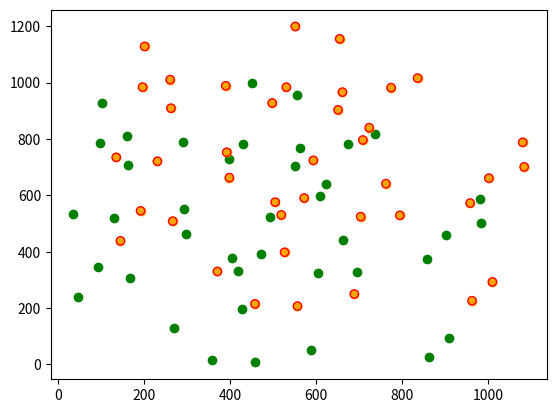

This chart was generated by the following Python code:
"""
polywarp.py
[redacted]

Implementation of IDL's polywarp.pro
Shamelessly copied, well tested against IDL procedure

"""
#import sys
import numpy as np
#from scipy.optimize import curve_fit

def polywarp(xy_out,xy_in,degree=3):
    """
    originally polywarp(Xout,Yout,Xin,Yin,degree=3)
    Fit a function of the form
    Xout = sum over i and j from 0 to degree of: kx[i,j] * Xin^j * Yin^i 
    Yout = sum over i and j from 0 to degree of: ky[i,j] * Xin^j * Yin^i
    Return kx, ky
    len(xo) must be greater than or equal to (degree+1)^2
    """
    x_out=xy_out[:,0]
    y_out=xy_out[:,1]
    x_in=xy_in[:,0]
    y_in=xy_in[:,1]
    
    if len(x_in) != len(y_in) or len(x_in) != len(x_out) or len(x_in) != len(y_out):
        print("Error: length of xo, yo, xi, and yi must be the same")
        return

    if len(x_in) < (degree+1.)**2.:
        print ("Error: length of arrays must be greater than (degree+1)^2")
        return

    # ensure numpy arrays
    x_in = np.array(x_in)
    y_in = np.array(y_in)
    x_out = np.array(x_out)
    y_out = np.array(y_out)

    # set up some useful variables
    degree2 = (degree+1)**2
    x = np.array([x_out,y_out])
    u = np.array([x_in,y_in])
    ut = np.zeros([len(x_in),degree2])
    u2i = np.zeros(degree+1)

    for i in range(len(x_in)):
        u2i[0] = 1.
        zz = u[1,i]
        for j in range(1,degree+1):
            u2i[j]=u2i[j-1]*zz

       # print ("u2i",u2i)

        ut[i,0:degree+1] = u2i

        for j in range(1,degree+1):
            ut[i,j*(degree+1):j*(degree+1)+degree+1]=u2i*u[0,i]**j
       # print ("ut",ut)

    uu = ut.T
  #  print( "uu",uu)
    kk = np.dot(np.linalg.inv(np.dot(uu,ut)),uu).T
   # print( "kk",kk)
    #print( "x[0,:]",x[0,:])
    kx = np.dot(kk.T,x[0,:]).reshape(degree+1,degree+1)
   # print ("kx",kx)
    ky = np.dot(kk.T,x[1,:]).reshape(degree+1,degree+1)
    #print ("ky",ky)

    return kx,ky


# def polywarp_apply(P,Q,pts1):
#      deg=len(P)-1
#      dst=np.zeros(np.shape(pts1))
#      dst[:,0]=[np.sum([P[ii,jj]*pts1[kk,0]**jj * pts1[kk,1]**ii for ii in range(deg+1) for jj in range(deg+1)]) for kk in range(len(pts1))]
#      dst[:,1]=[np.sum([Q[ii,jj]*pts1[kk,0]**jj * pts1[kk,1]**ii for ii in range(deg+1) for jj in range(deg+1)]) for kk in range(len(pts1))]
#      return(dst)


def polywarp_apply(P,Q,pts1):
     deg=len(P)-1
     dst=np.ones(np.shape(pts1))
     dst[:,0]=[np.sum([P[ii,jj]*pts1[kk,0]**ii * pts1[kk,1]**jj for ii in range(deg+1) for jj in range(deg+1)]) for kk in range(len(pts1))]
     dst[:,1]=[np.sum([Q[ii,jj]*pts1[kk,0]**ii * pts1[kk,1]**jj for ii in range(deg+1) for jj in range(deg+1)]) for kk in range(len(pts1))]
     return(dst)


def translate(displacement, degree=3):
    kx = np.zeros((degree+1, degree+1))
    ky = np.zeros((degree+1, degree+1))
    kx[0,0] = displacement[0]
    kx[1,0] = 1
    ky[0,0] = displacement[1]
    ky[0,1] = 1
    return kx, ky

if __name__ == '__main__':
    import matplotlib.pyplot as plt
    Npoints = 40

    np.random.seed(32)
    coordinates = np.random.rand(Npoints, 2) * 1000

    plt.figure()
    plt.scatter(coordinates[:, 0], coordinates[:, 1], c='green')
    plt.scatter(coordinates[:, 0]+100, coordinates[:, 1]+200, c='orange')
    Pt,Qt = translate([100,200])
    new_coordinates = polywarp_apply(Pt, Qt, coordinates)
    plt.scatter(new_coordinates[:, 0], new_coordinates[:, 1], facecolors='none', edgecolors='r')

